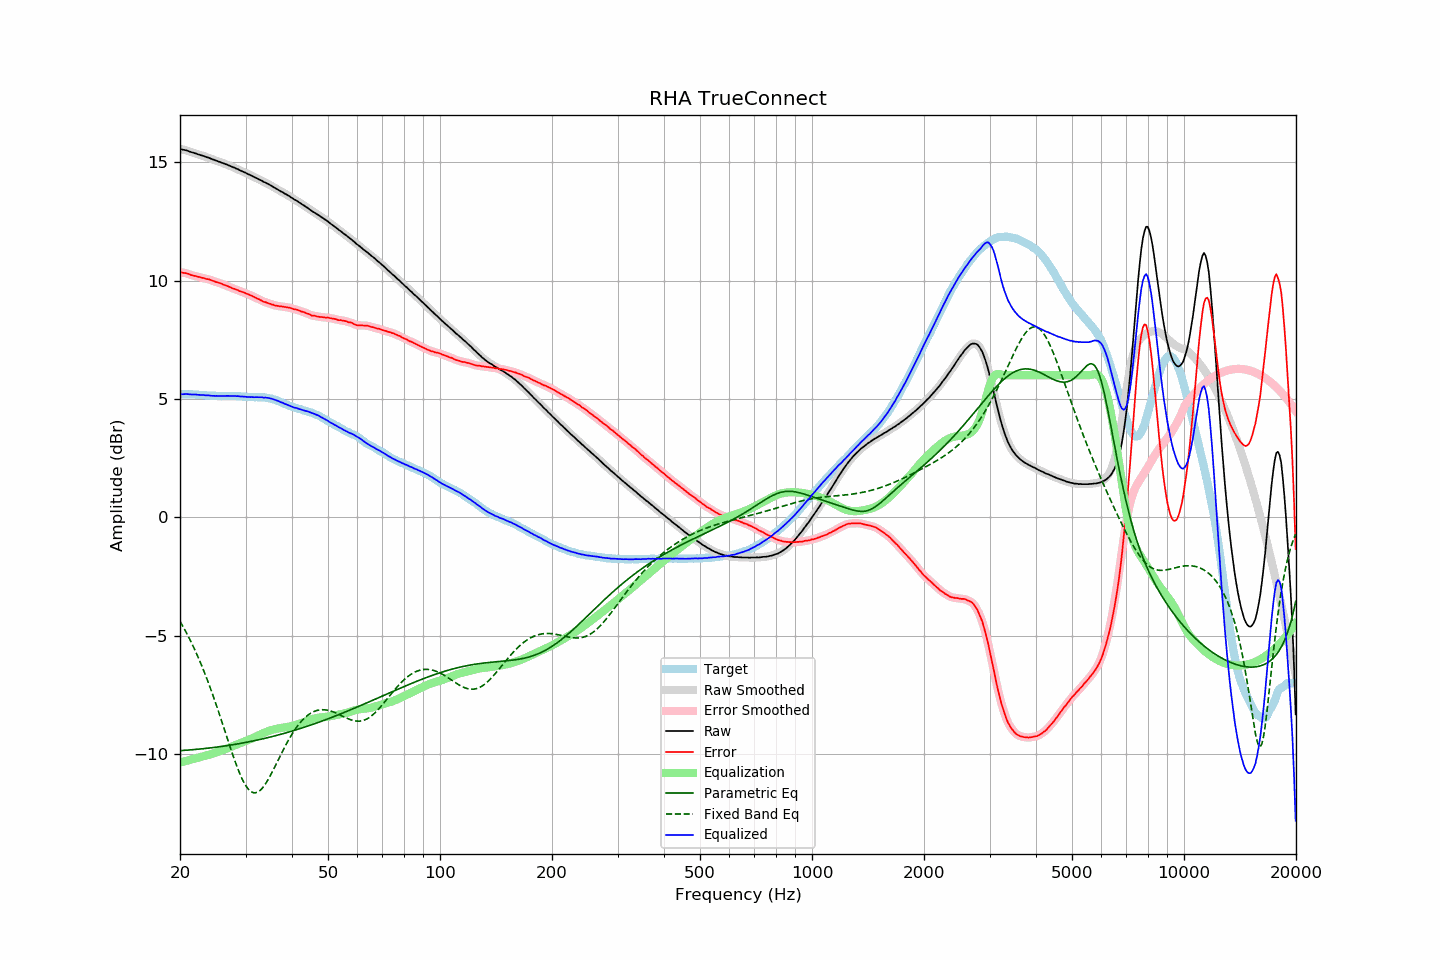

The table this chart was drawn from, first rows:
frequency, raw, error, smoothed, error_smoothed, equalization, parametric_eq, fixed_band_eq, equalized_raw, equalized_smoothed, target
20.00, 15.57, 10.36, 15.56, 10.36, -10.37, -9.86, -4.40, 5.20, 5.20, 5.20
20.20, 15.55, 10.35, 15.55, 10.35, -10.35, -9.86, -4.52, 5.20, 5.20, 5.20
20.40, 15.53, 10.33, 15.53, 10.33, -10.33, -9.85, -4.63, 5.20, 5.20, 5.20
20.61, 15.52, 10.32, 15.51, 10.32, -10.31, -9.85, -4.76, 5.20, 5.20, 5.20
20.81, 15.50, 10.31, 15.50, 10.30, -10.29, -9.85, -4.88, 5.20, 5.20, 5.19
21.02, 15.48, 10.29, 15.47, 10.28, -10.28, -9.84, -5.01, 5.20, 5.20, 5.19
21.23, 15.45, 10.26, 15.45, 10.26, -10.26, -9.83, -5.15, 5.19, 5.19, 5.19
21.44, 15.43, 10.23, 15.43, 10.23, -10.24, -9.83, -5.28, 5.19, 5.19, 5.20
21.66, 15.41, 10.22, 15.41, 10.22, -10.22, -9.82, -5.43, 5.19, 5.19, 5.19
21.87, 15.39, 10.20, 15.39, 10.20, -10.20, -9.82, -5.57, 5.19, 5.18, 5.19
22.09, 15.37, 10.19, 15.36, 10.18, -10.18, -9.81, -5.72, 5.18, 5.18, 5.18
22.31, 15.34, 10.16, 15.34, 10.17, -10.16, -9.81, -5.87, 5.17, 5.18, 5.18
22.54, 15.32, 10.15, 15.32, 10.15, -10.15, -9.80, -6.03, 5.17, 5.17, 5.17
22.76, 15.30, 10.13, 15.30, 10.13, -10.13, -9.79, -6.19, 5.17, 5.17, 5.17
22.99, 15.28, 10.11, 15.28, 10.11, -10.11, -9.79, -6.35, 5.16, 5.16, 5.17
23.22, 15.26, 10.10, 15.25, 10.09, -10.10, -9.78, -6.52, 5.16, 5.16, 5.15
23.45, 15.23, 10.07, 15.23, 10.08, -10.08, -9.77, -6.70, 5.15, 5.15, 5.15
23.69, 15.21, 10.06, 15.21, 10.06, -10.06, -9.76, -6.87, 5.15, 5.15, 5.14
23.92, 15.19, 10.05, 15.18, 10.04, -10.04, -9.76, -7.06, 5.15, 5.14, 5.13
24.16, 15.16, 10.02, 15.16, 10.02, -10.02, -9.75, -7.24, 5.14, 5.14, 5.13
24.40, 15.13, 9.99, 15.13, 10.00, -10.00, -9.74, -7.43, 5.13, 5.13, 5.13
24.65, 15.11, 9.98, 15.10, 9.97, -9.98, -9.73, -7.62, 5.13, 5.13, 5.13
24.89, 15.08, 9.95, 15.08, 9.95, -9.95, -9.72, -7.82, 5.12, 5.12, 5.13
25.14, 15.06, 9.93, 15.05, 9.93, -9.93, -9.71, -8.02, 5.13, 5.12, 5.13
25.39, 15.03, 9.91, 15.03, 9.91, -9.91, -9.70, -8.22, 5.12, 5.12, 5.12
25.65, 15.01, 9.89, 15.00, 9.89, -9.88, -9.69, -8.42, 5.12, 5.12, 5.12
25.91, 14.98, 9.86, 14.98, 9.86, -9.86, -9.69, -8.63, 5.12, 5.12, 5.12
26.16, 14.96, 9.83, 14.95, 9.83, -9.83, -9.68, -8.84, 5.12, 5.12, 5.13
26.43, 14.93, 9.80, 14.93, 9.80, -9.81, -9.67, -9.05, 5.12, 5.12, 5.13
26.69, 14.91, 9.78, 14.90, 9.78, -9.78, -9.66, -9.26, 5.13, 5.13, 5.12
26.96, 14.88, 9.75, 14.88, 9.75, -9.75, -9.65, -9.47, 5.13, 5.13, 5.12
27.23, 14.85, 9.72, 14.85, 9.72, -9.72, -9.63, -9.67, 5.12, 5.12, 5.12
27.50, 14.82, 9.70, 14.82, 9.69, -9.70, -9.62, -9.88, 5.12, 5.12, 5.12
27.77, 14.79, 9.66, 14.79, 9.66, -9.67, -9.61, -10.08, 5.12, 5.12, 5.13
28.05, 14.77, 9.65, 14.76, 9.64, -9.64, -9.60, -10.27, 5.13, 5.12, 5.12
28.33, 14.73, 9.61, 14.73, 9.61, -9.61, -9.59, -10.46, 5.11, 5.12, 5.12
28.62, 14.71, 9.60, 14.70, 9.59, -9.59, -9.58, -10.64, 5.12, 5.11, 5.11
28.90, 14.67, 9.55, 14.67, 9.56, -9.56, -9.57, -10.81, 5.10, 5.11, 5.11
29.19, 14.64, 9.53, 14.64, 9.54, -9.54, -9.55, -10.96, 5.10, 5.10, 5.10
29.48, 14.61, 9.51, 14.61, 9.51, -9.51, -9.54, -11.11, 5.10, 5.10, 5.09
29.78, 14.58, 9.49, 14.58, 9.49, -9.48, -9.53, -11.24, 5.09, 5.09, 5.09
30.08, 14.55, 9.46, 14.54, 9.46, -9.46, -9.52, -11.35, 5.09, 5.09, 5.09
30.38, 14.51, 9.43, 14.51, 9.43, -9.43, -9.50, -11.45, 5.08, 5.08, 5.08
30.68, 14.48, 9.40, 14.48, 9.40, -9.40, -9.49, -11.53, 5.07, 5.08, 5.08
30.99, 14.45, 9.37, 14.44, 9.37, -9.37, -9.48, -11.58, 5.07, 5.07, 5.07
31.30, 14.42, 9.34, 14.41, 9.34, -9.34, -9.46, -11.62, 5.08, 5.07, 5.07
31.61, 14.38, 9.31, 14.38, 9.31, -9.31, -9.45, -11.64, 5.07, 5.07, 5.07
31.93, 14.35, 9.28, 14.35, 9.28, -9.28, -9.43, -11.64, 5.07, 5.07, 5.07
32.24, 14.32, 9.24, 14.31, 9.24, -9.24, -9.42, -11.63, 5.07, 5.07, 5.08
32.57, 14.28, 9.21, 14.28, 9.21, -9.21, -9.40, -11.59, 5.07, 5.07, 5.06
32.89, 14.25, 9.17, 14.24, 9.17, -9.18, -9.39, -11.53, 5.07, 5.07, 5.07
33.22, 14.22, 9.15, 14.21, 9.14, -9.15, -9.37, -11.47, 5.07, 5.06, 5.07
33.55, 14.17, 9.10, 14.18, 9.11, -9.12, -9.36, -11.38, 5.05, 5.06, 5.07
33.89, 14.15, 9.09, 14.14, 9.09, -9.09, -9.34, -11.29, 5.06, 5.05, 5.05
34.23, 14.11, 9.07, 14.11, 9.06, -9.06, -9.32, -11.18, 5.04, 5.05, 5.04
34.57, 14.08, 9.04, 14.07, 9.04, -9.04, -9.31, -11.06, 5.04, 5.04, 5.04
34.92, 14.04, 9.02, 14.04, 9.02, -9.01, -9.29, -10.94, 5.02, 5.02, 5.02
35.27, 14.00, 8.98, 14.00, 8.99, -8.99, -9.27, -10.81, 5.00, 5.01, 5.01
35.62, 13.96, 8.98, 13.96, 8.97, -8.97, -9.26, -10.68, 4.98, 4.98, 4.98
35.97, 13.92, 8.95, 13.92, 8.95, -8.96, -9.24, -10.54, 4.96, 4.96, 4.97
... 635 more rows
